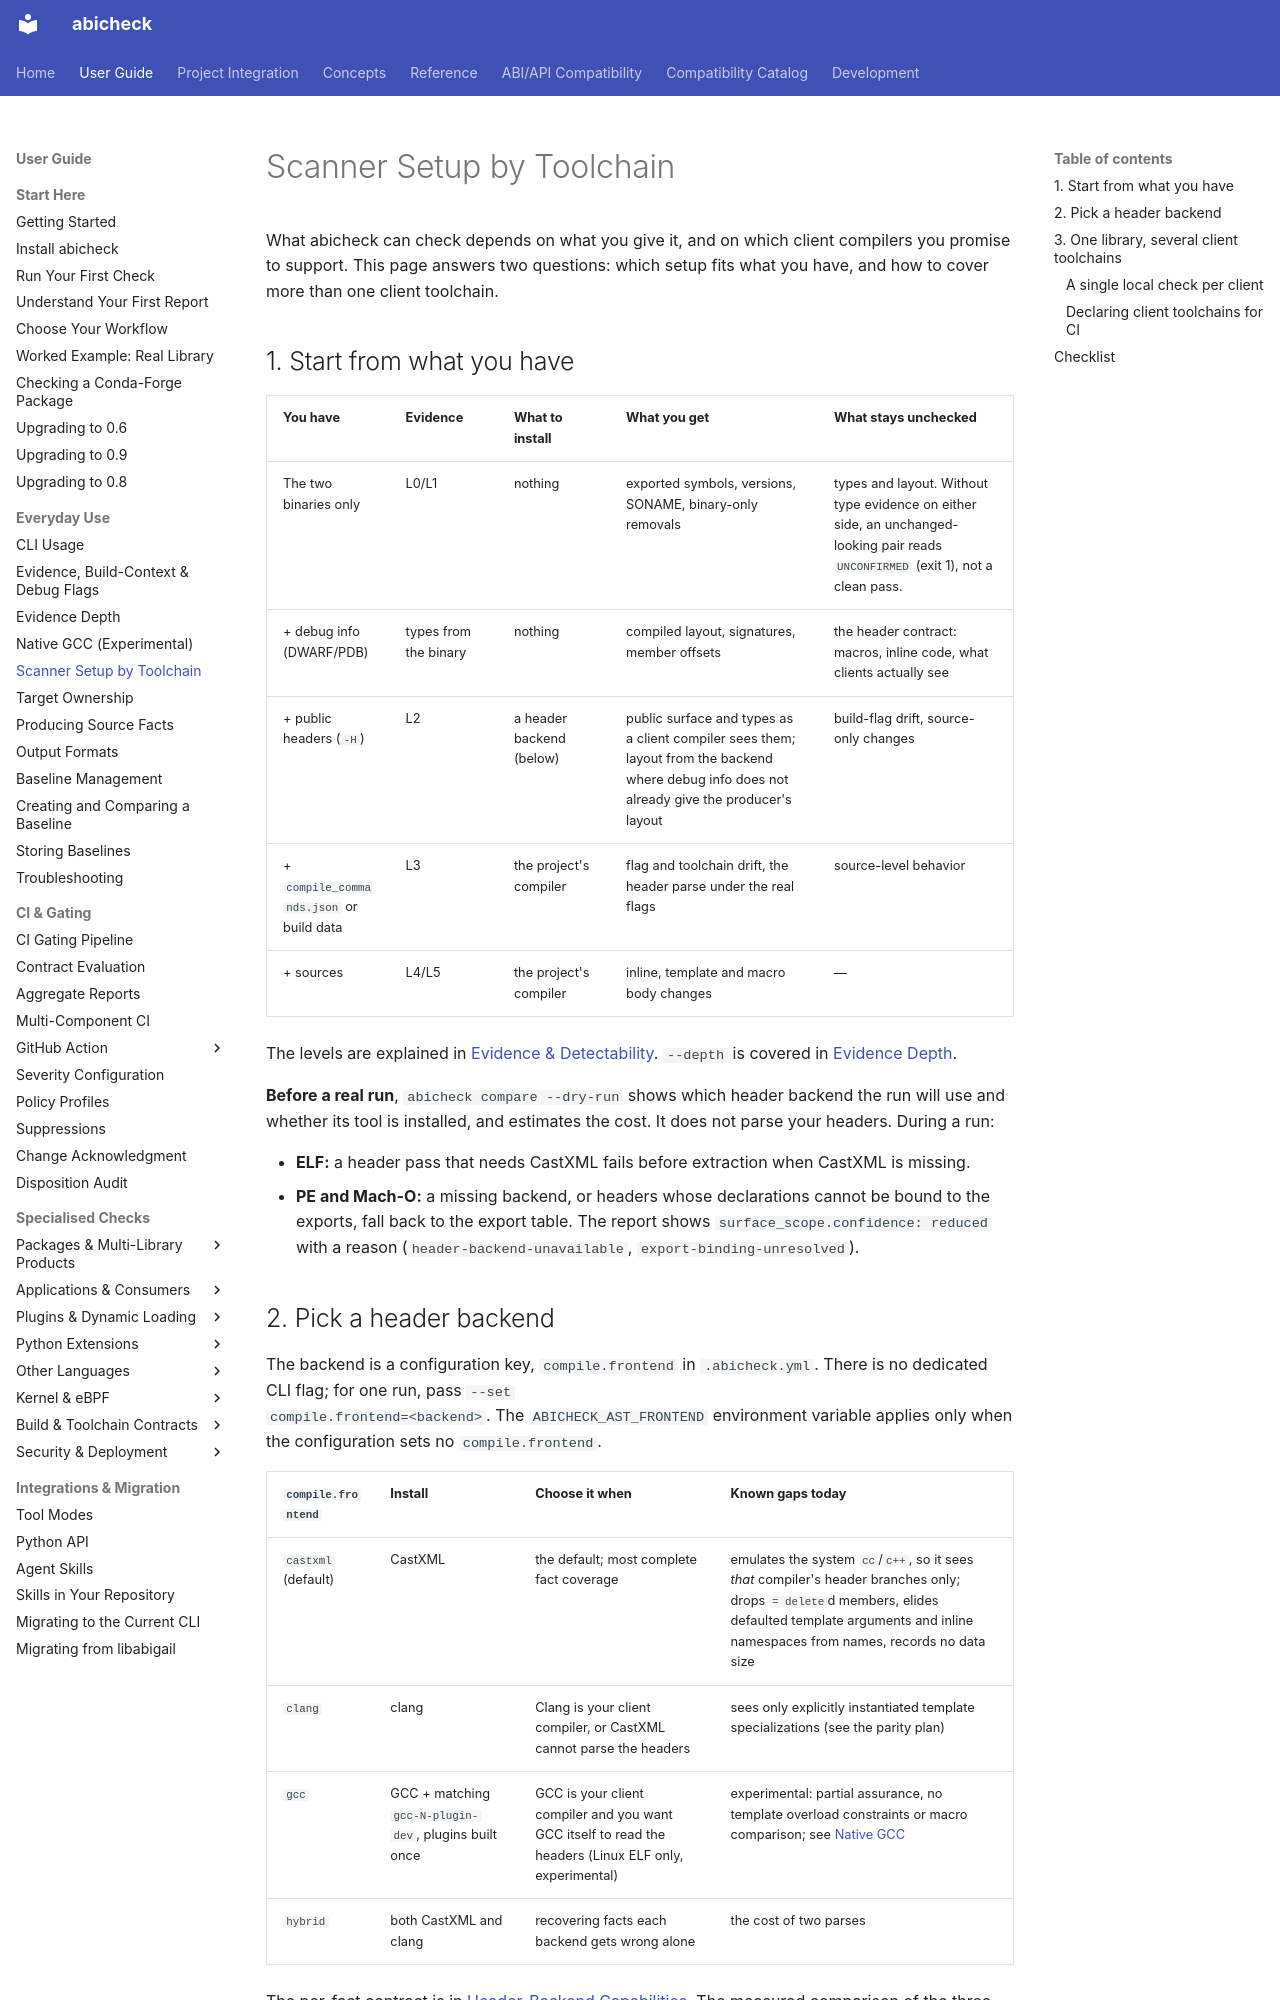

repository: abicheck/abicheck · page: use/scanner-setup-by-toolchain/index.html · generator: mkdocs

---
doc_type: how-to
audience:
  - library-maintainer
  - ci-owner
level: intermediate
canonical_for:
  - scanner-setup-by-toolchain
summarizes:
  - client-toolchains
depends_on:
  - abicheck/extract/header_ast_backend.py
  - abicheck/model/header_ast_frontends.py
  - abicheck/buildsource/project_targets.py
lifecycle: active
generated: false
---

# Scanner Setup by Toolchain

What abicheck can check depends on what you give it, and on which client
compilers you promise to support. This page answers two questions: which
setup fits what you have, and how to cover more than one client toolchain.

## 1. Start from what you have

| You have | Evidence | What to install | What you get | What stays unchecked |
|---|---|---|---|---|
| The two binaries only | L0/L1 | nothing | exported symbols, versions, SONAME, binary-only removals | types and layout. Without type evidence on either side, an unchanged-looking pair reads `UNCONFIRMED` (exit 1), not a clean pass. |
| + debug info (DWARF/PDB) | types from the binary | nothing | compiled layout, signatures, member offsets | the header contract: macros, inline code, what clients actually see |
| + public headers (`-H`) | L2 | a header backend (below) | public surface and types as a client compiler sees them; layout from the backend where debug info does not already give the producer's layout | build-flag drift, source-only changes |
| + `compile_commands.json` or build data | L3 | the project's compiler | flag and toolchain drift, the header parse under the real flags | source-level behavior |
| + sources | L4/L5 | the project's compiler | inline, template and macro body changes | — |

The levels are explained in [Evidence &
Detectability](../learn/evidence-and-detectability.md). `--depth` is
covered in [Evidence Depth](evidence-depth.md).

**Before a real run**, `abicheck compare --dry-run` shows which header
backend the run will use and whether its tool is installed, and estimates
the cost. It does not parse your headers. During a run:

- **ELF:** a header pass that needs CastXML fails before extraction when
  CastXML is missing.
- **PE and Mach-O:** a missing backend, or headers whose declarations
  cannot be bound to the exports, fall back to the export table. The report
  shows `surface_scope.confidence: reduced` with a reason
  (`header-backend-unavailable`, `export-binding-unresolved`).
